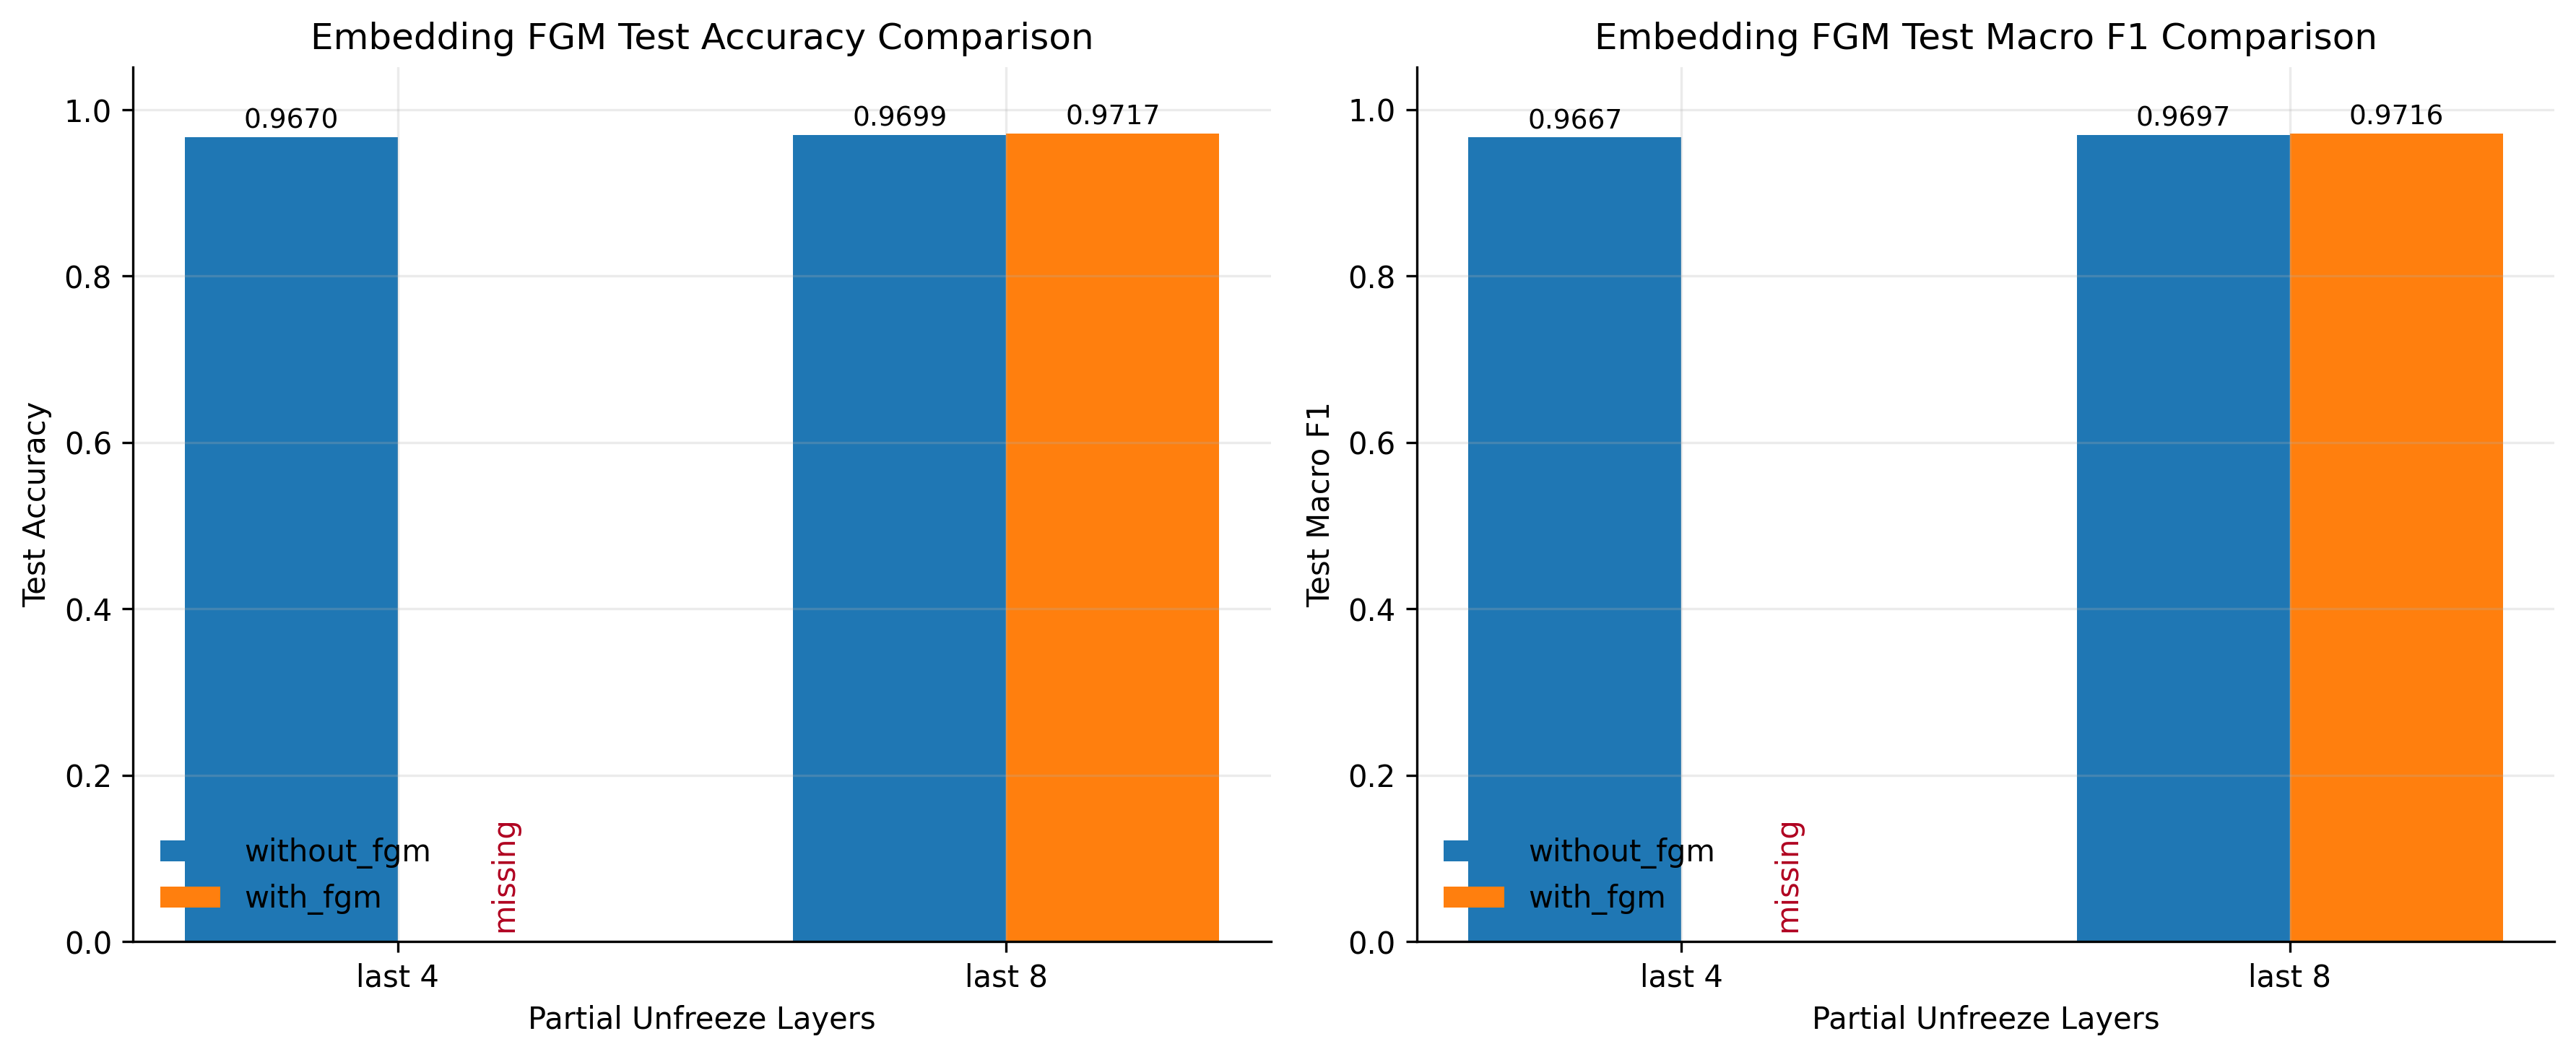

The file beside this chart, header and first rows:
unfreeze_last_n_layers, without_fgm_experiment, with_fgm_experiment, has_without_fgm, has_with_fgm, without_fgm_train_acc, with_fgm_train_acc, delta_train_acc, without_fgm_train_f1, with_fgm_train_f1, delta_train_f1, without_fgm_test_acc, with_fgm_test_acc, delta_test_acc, without_fgm_test_f1, with_fgm_test_f1, delta_test_f1
4, bert_partial_last_4, , True, False, 0.9834, , , 0.9833, , , 0.967, , , 0.9667, , 
8, bert_partial_last_8_no_fgm, bert_partial_last_8_embedding_fgm, True, True, 0.9935, 0.9864, -0.00708, 0.9935, 0.9864, -0.007086, 0.9699, 0.9717, 0.0018, 0.9697, 0.9716, 0.001897
